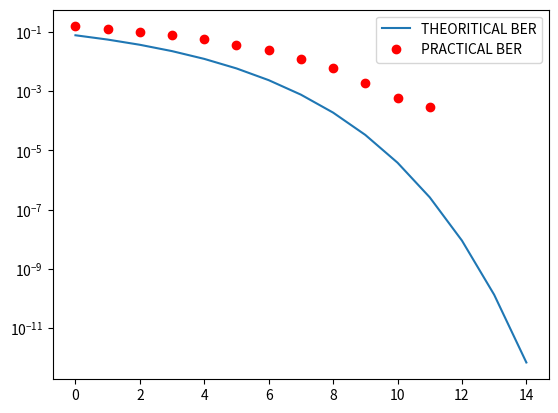

Python code for this plot:
import numpy as np
import matplotlib.pyplot as plt
from scipy.special import erfc

N = 10 ** 4
snr_range = np.arange(0, 15, 1)
BER_simulated = np.zeros(len(snr_range))
bit = np.random.randint(0, 2, N)

print(bit)
# BPSK
transmitted_signal = 2 * bit - 1
print(transmitted_signal)
for i, snr in enumerate(snr_range):
    linear_snr = 10 ** (snr / 10)
    signal_power = sum(abs(transmitted_signal)) / len(transmitted_signal)
    noise_power = signal_power / linear_snr
    noise = np.sqrt(noise_power) * np.random.standard_normal(N)

    print(noise, 'noise')
    recieved_signal = transmitted_signal + noise
    estimated_signal = (recieved_signal >= 0).astype(int)
    print(recieved_signal, 'rec')
    print(estimated_signal, 'est')
    BER_simulated[i] = np.sum(estimated_signal != bit) / N

print(BER_simulated)
BER_THEORITICAL = 0.5 * erfc(np.sqrt(10 ** (snr_range / 10)))

# Plotting

plt.semilogy(snr_range, BER_THEORITICAL, marker='', linestyle='-', label="THEORITICAL BER")
plt.semilogy(snr_range, BER_simulated, color='r', marker='o', linestyle='', label="PRACTICAL BER")
plt.legend()
plt.show()
